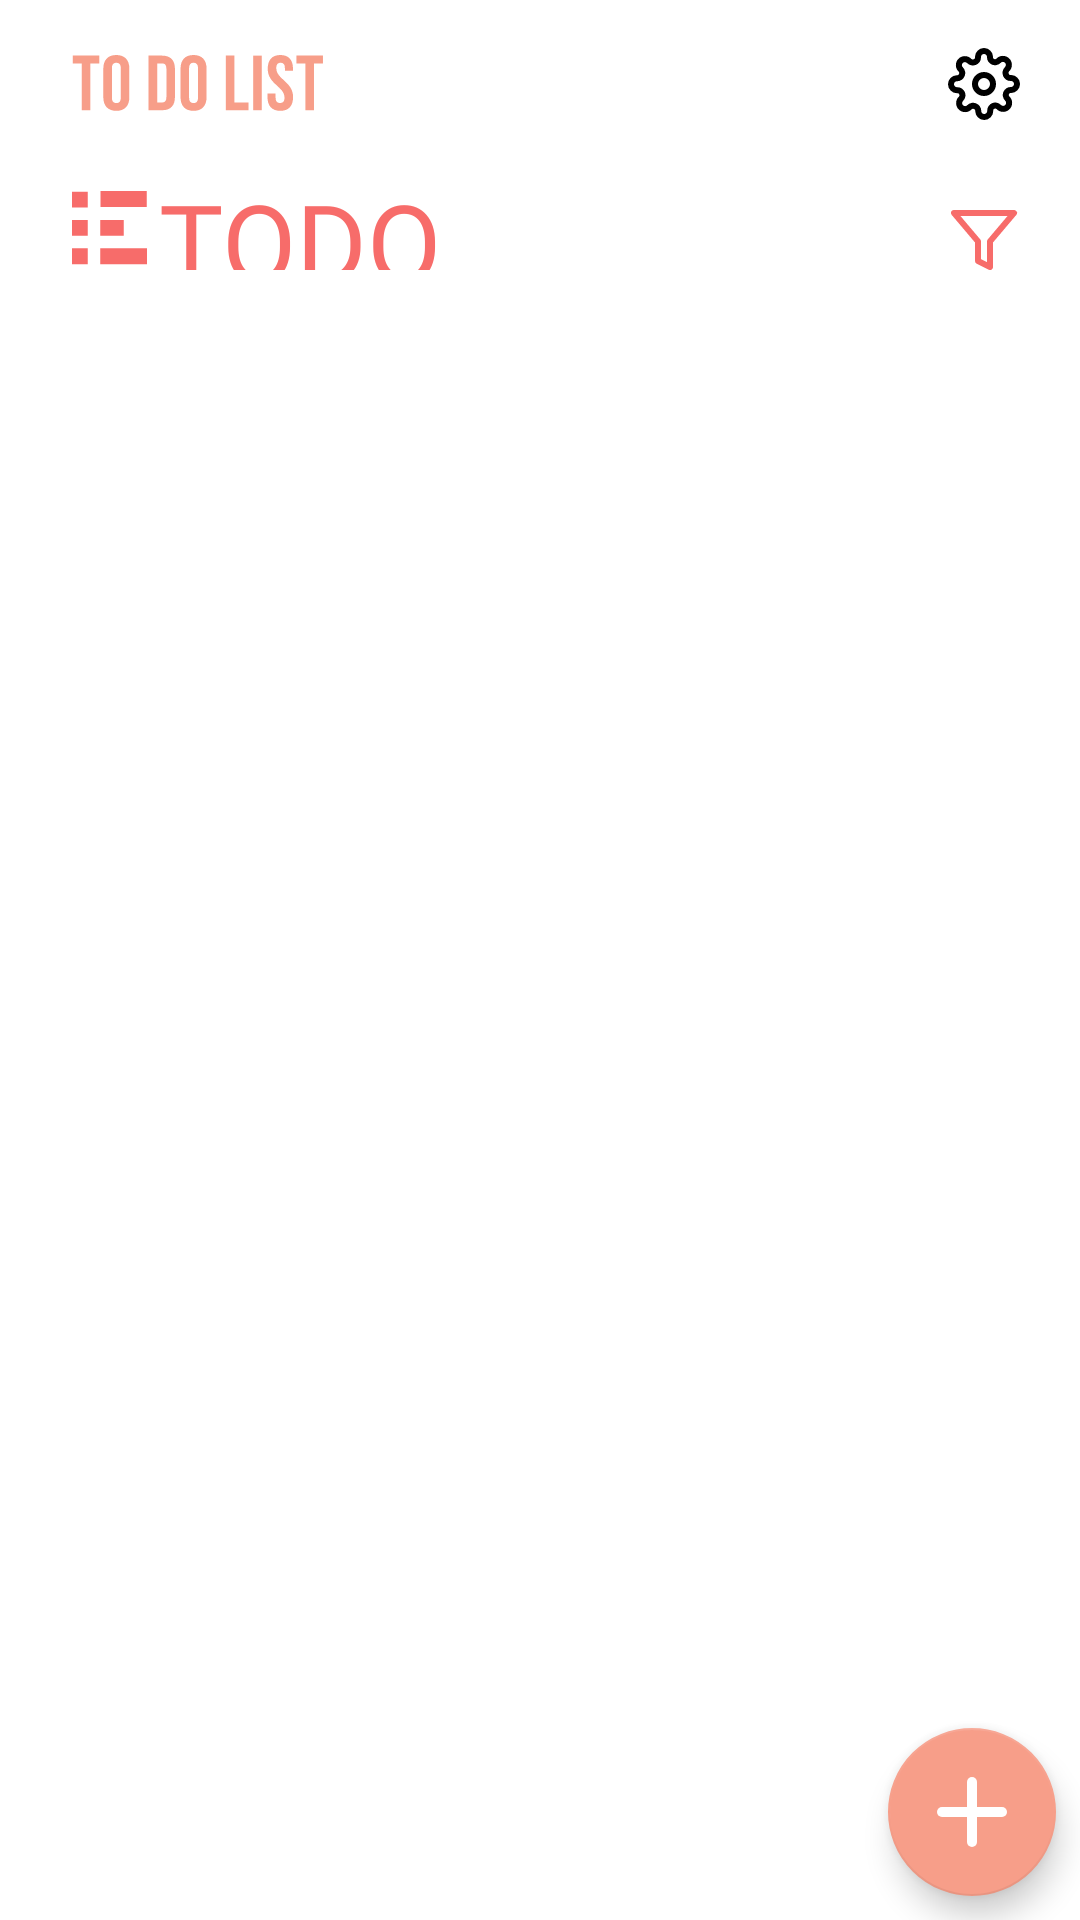

This screen was rendered from an Android layout file. Write that file and the resources it references.
<!-- AndroidManifest.xml: application theme Theme.LasToDo -->
<!-- res/layout/fragment_todo_list.xml -->
<?xml version="1.0" encoding="utf-8"?>
<androidx.constraintlayout.widget.ConstraintLayout xmlns:android="http://schemas.android.com/apk/res/android"
    xmlns:app="http://schemas.android.com/apk/res-auto"
    xmlns:tools="http://schemas.android.com/tools"
    android:layout_width="match_parent"
    android:layout_height="match_parent">

    <androidx.appcompat.widget.Toolbar
        android:id="@+id/toolbar"
        android:layout_width="match_parent"
        android:layout_height="?attr/actionBarSize"
        app:layout_constraintEnd_toEndOf="parent"
        app:layout_constraintStart_toStartOf="parent"
        app:layout_constraintTop_toTopOf="parent"
        >

        <androidx.appcompat.widget.LinearLayoutCompat
            android:layout_width="match_parent"
            android:layout_height="match_parent"
            android:orientation="horizontal">

            <ImageView
                android:layout_width="wrap_content"
                android:layout_height="wrap_content"
                android:layout_marginStart="@dimen/dp_8"
                android:contentDescription="@string/todo"
                android:layout_gravity="center"
                android:src="@drawable/ic_main_logo" />

            <Space
                android:layout_height="wrap_content"
                android:layout_width="wrap_content"
                android:layout_weight="1"/>

            <ImageButton
                android:id="@+id/settingsBtn"
                android:layout_width="wrap_content"
                android:layout_height="wrap_content"
                android:layout_marginEnd="@dimen/dp_8"
                android:background="@android:color/transparent"
                android:contentDescription="@string/todo"
                android:minWidth="@dimen/dp_48"
                android:minHeight="@dimen/dp_48"
                android:layout_gravity="center"
                android:src="@drawable/ic_settings" />
        </androidx.appcompat.widget.LinearLayoutCompat>

    </androidx.appcompat.widget.Toolbar>

    <ImageView
        android:id="@+id/imageView2"
        android:layout_width="wrap_content"
        android:layout_height="@dimen/dp_40"
        android:layout_marginStart="@dimen/dp_24"
        android:src="@drawable/ic_todo_logo_small"
        app:layout_constraintStart_toStartOf="parent"
        app:layout_constraintTop_toBottomOf="@+id/toolbar"
        android:contentDescription="@string/todo" />

    <TextView
        android:id="@+id/textView"
        android:layout_width="@dimen/dp_140"
        android:layout_height="@dimen/dp_34"
        android:layout_marginStart="@dimen/dp_4"
        android:fontFamily="@font/bebas_neue"
        android:text="@string/todo_list"
        android:textColor="@color/orange_primary"
        android:textSize="@dimen/sp_36"
        app:layout_constraintStart_toEndOf="@+id/imageView2"
        app:layout_constraintTop_toBottomOf="@+id/toolbar" />

    <ImageButton
        android:id="@+id/filterBtn"
        android:layout_width="wrap_content"
        android:layout_height="wrap_content"
        android:layout_marginEnd="@dimen/dp_8"
        android:background="@android:color/transparent"
        android:contentDescription="@string/filter"
        android:minWidth="@dimen/dp_48"
        android:minHeight="@dimen/dp_48"
        android:src="@drawable/ic_filter_icon"
        app:layout_constraintEnd_toEndOf="parent"
        app:layout_constraintTop_toBottomOf="@+id/toolbar" />

    <androidx.recyclerview.widget.RecyclerView
        android:id="@+id/recyclerView"
        android:layout_width="match_parent"
        android:layout_height="@dimen/dp_0"
        android:layout_marginHorizontal="@dimen/dp_24"
        android:layout_marginTop="@dimen/dp_16"
        android:layoutAnimation="@anim/layout_animation"
        app:layout_constraintBottom_toBottomOf="parent"
        app:layout_constraintEnd_toEndOf="parent"
        app:layout_constraintStart_toStartOf="parent"
        app:layout_constraintTop_toBottomOf="@+id/imageView2"
        tools:listitem="@layout/todo_item" />

    <com.google.android.material.floatingactionbutton.FloatingActionButton
        android:id="@+id/addNewTodoBtn"
        android:layout_width="wrap_content"
        android:layout_height="wrap_content"
        android:layout_marginEnd="@dimen/dp_8"
        android:layout_marginBottom="@dimen/dp_8"
        android:background="@android:color/transparent"
        android:contentDescription="@string/add_new_todo"
        android:foregroundTint="@color/white"
        android:src="@drawable/ic_add_todo"
        app:backgroundTint="@color/orange_secondary"
        app:layout_constraintBottom_toBottomOf="parent"
        app:layout_constraintEnd_toEndOf="parent"
        app:maxImageSize="@dimen/dp_60"
        app:tint="@color/white" />

</androidx.constraintlayout.widget.ConstraintLayout>
<!-- res/layout/todo_item.xml (included above) -->
<?xml version="1.0" encoding="utf-8"?>
<androidx.appcompat.widget.LinearLayoutCompat xmlns:android="http://schemas.android.com/apk/res/android"
    xmlns:tools="http://schemas.android.com/tools"
    android:layout_width="match_parent"
    android:layout_height="wrap_content"
    android:layout_marginVertical="@dimen/dp_8"
    android:orientation="vertical"
    android:background="@drawable/rectangle_rounded">

    <TextView
        android:id="@+id/subject"
        android:layout_width="wrap_content"
        android:layout_height="wrap_content"
        android:layout_marginStart="@dimen/dp_12"
        android:layout_marginTop="@dimen/dp_8"
        tools:text="Learn Room"
        android:textColor="@color/white"
        android:textSize="@dimen/sp_16"
        android:textStyle="bold" />

    <TextView
        android:id="@+id/contents"
        android:layout_width="match_parent"
        android:layout_height="wrap_content"
        android:maxHeight="@dimen/dp_50"
        android:layout_marginStart="@dimen/dp_12"
        android:layout_marginTop="@dimen/dp_8"
        android:maxLength="67"
        android:maxLines="3"
        tools:text="i need to learn room better"
        android:textColor="@color/white" />

    <Space
        android:layout_width="match_parent"
        android:layout_height="match_parent"
        android:layout_weight="1"/>

    <TextView
        android:id="@+id/dateOfDeadline"
        android:layout_width="wrap_content"
        android:layout_height="wrap_content"
        android:layout_marginStart="@dimen/dp_12"
        android:layout_marginBottom="@dimen/dp_2"
        tools:text="21 september, 2022"
        android:textColor="@color/white"
        android:textSize="@dimen/sp_11" />
</androidx.appcompat.widget.LinearLayoutCompat>
<!-- resources referenced by this layout -->
<resources>
  <color name="orange_primary">#F76C6A</color>
  <color name="orange_secondary">#F79E89</color>
  <color name="white">#FFFFFFFF</color>
  <dimen name="dp_0">0dp</dimen>
  <dimen name="dp_12">12dp</dimen>
  <dimen name="dp_140">140dp</dimen>
  <dimen name="dp_16">16dp</dimen>
  <dimen name="dp_2">2dp</dimen>
  <dimen name="dp_24">24dp</dimen>
  <dimen name="dp_34">34dp</dimen>
  <dimen name="dp_4">4dp</dimen>
  <dimen name="dp_40">40dp</dimen>
  <dimen name="dp_48">48dp</dimen>
  <dimen name="dp_50">50dp</dimen>
  <dimen name="dp_60">60dp</dimen>
  <dimen name="dp_8">8dp</dimen>
  <dimen name="sp_11">11sp</dimen>
  <dimen name="sp_16">16sp</dimen>
  <dimen name="sp_36">36sp</dimen>
  <!-- drawable ic_add_todo (drawable) -->
  <vector xmlns:android="http://schemas.android.com/apk/res/android"
      android:width="72dp"
      android:height="72dp"
      android:viewportWidth="72"
      android:viewportHeight="72"
      android:tint="@color/white">
    <path
        android:pathData="M36,24V48"
        android:strokeLineJoin="round"
        android:strokeWidth="4"
        android:fillColor="@color/white"
        android:strokeColor="@color/white"
        android:strokeLineCap="round"/>
    <path
        android:pathData="M24,36H48"
        android:strokeLineJoin="round"
        android:strokeWidth="4"
        android:fillColor="@color/white"
        android:strokeColor="@color/white"
        android:strokeLineCap="round"/>
  </vector>
  <!-- drawable ic_filter_icon (drawable) -->
  <vector xmlns:android="http://schemas.android.com/apk/res/android"
      android:width="24dp"
      android:height="24dp"
      android:viewportWidth="24"
      android:viewportHeight="24">
    <path
        android:pathData="M22,3H2L10,12.46V19L14,21V12.46L22,3Z"
        android:strokeLineJoin="round"
        android:strokeWidth="2"
        android:fillColor="#00000000"
        android:strokeColor="#F76C6A"
        android:strokeLineCap="round"/>
  </vector>
  <!-- drawable ic_main_logo: vector/xml drawable (drawable, 2479 chars, omitted) -->
  <!-- drawable ic_settings: vector/xml drawable (drawable, 4210 chars, omitted) -->
  <!-- drawable ic_todo_logo_small (drawable) -->
  <vector xmlns:android="http://schemas.android.com/apk/res/android"
      android:width="25dp"
      android:height="25dp"
      android:viewportWidth="25"
      android:viewportHeight="25">
    <path
        android:pathData="M24.9444,0H9.537V5.3333H24.9444V0ZM5.2778,0.2222H0V5.5H5.2778V0.2222ZM0,9.6666H5.2778V14.9444H0V9.6666ZM17.2222,9.6666H9.4444V14.9444H17.2222V9.6666ZM0,19.1111H5.2778V24.3889H0V19.1111ZM25,24.3889V19.1111H9.4444V24.3889H25Z"
        android:fillColor="#F76C6A"
        android:fillType="evenOdd"/>
  </vector>
  <!-- drawable rectangle_rounded (drawable) -->
  <?xml version="1.0" encoding="utf-8"?>
  <selector xmlns:android="http://schemas.android.com/apk/res/android">
  <item>
      <shape android:shape="rectangle">
          <corners android:radius="12dp"/>
          <solid android:color="@color/orange_primary"/>
          <size android:height="120dp"/>
      </shape>
  </item>
  </selector>
  <string name="add_new_todo">Add new todo</string>
  <string name="filter">filter</string>
  <string name="todo">TODO</string>
  <string name="todo_list">TODO LIST</string>
  <style name="Theme.LasToDo" parent="Theme.MaterialComponents.DayNight.NoActionBar">
          
          <item name="colorPrimary">@color/orange_primary</item>
          <item name="colorPrimaryVariant">@color/orange_primary</item>
          <item name="colorOnPrimary">@color/white</item>
          <item name="colorAccent">@color/black</item>
          
          <item name="colorSecondary">@color/orange_secondary</item>
          <item name="colorSecondaryVariant">@color/orange_secondary</item>
          <item name="colorOnSecondary">@color/black</item>
          
          <item name="android:statusBarColor" tools:targetApi="l">?android:colorBackground</item>
          
      </style>
  <color name="black">#FF000000</color>
</resources>
